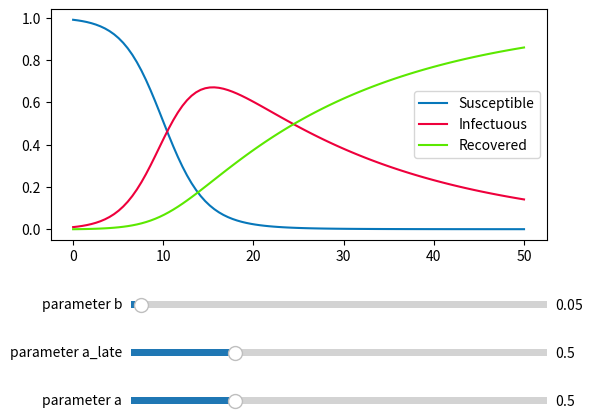

This chart was generated by the following Python code:
import numpy as np
import matplotlib.pyplot as plt
from matplotlib.widgets import Slider
from scipy.integrate import odeint

tmax = 50

meta_data = {
    "title": "SIR Model 2",
    "timestamps": [0, tmax],
    "filename": "sir-model2.mp4",
    "path": "videos/"
}

# s' = -a*s*i
# i' = a*s*i - b*i
# r' = b*i
col_s = "#0777ba"
col_i = "#ee003c"
col_r = "#5be800"


# diff eqn Parameter
a = 0.5
b = 0.05

# start parameter
s0 = 0.99
i0 = 1-s0
r0 = 0

def model(vec, t, a=a, b=b, alate=a):
    """ vec = [s, i, r]
    """
    if t > 10:
        a = alate
    return [-a*vec[0]*vec[1], a*vec[0]*vec[1] - b*vec[1], b*vec[1]]

t = np.linspace(0, tmax, 100)

sol = odeint(model, [s0, i0, r0], t)

fig, ax1 = plt.subplots(1, 1)
#axs[0].bar([1, 2, 3], sol[20], color=[col_s, col_i, col_r])]
lines = []
for i, c in enumerate(zip([col_s, col_i, col_r], ["Susceptible", "Infectuous", "Recovered"])):
    lines += ax1.plot(t, sol[:,i], color=c[0], label=c[1])
plt.legend()


plt.subplots_adjust(bottom=0.4)
# Make a horizontal slider to control the frequency.
ax_slide = plt.axes([0.25, 0.05, 0.65, 0.03])
slide_a = Slider(
    ax=ax_slide,
    label='parameter a',
    valmin=0,
    valmax=2,
    valinit=a,
)

ax_slide = plt.axes([0.25, 0.15, 0.65, 0.03])
slide_a2 = Slider(
    ax=ax_slide,
    label='parameter a_late',
    valmin=0,
    valmax=2,
    valinit=a,
)

ax_slide = plt.axes([0.25, 0.25, 0.65, 0.03])
slide_b = Slider(
    ax=ax_slide,
    label='parameter b',
    valmin=0,
    valmax=2,
    valinit=b,
)

def update(val):
    sol = odeint(model, [s0, i0, r0], t, args=(slide_a.val, slide_b.val, slide_a2.val))
    for i in range(3):
        lines[i].set_ydata(sol[:, i])
    fig.canvas.draw_idle()

slide_a.on_changed(update)
slide_b.on_changed(update)
slide_a2.on_changed(update)

plt.show()

print(f"docs/{meta_data['path']}{meta_data['filename']}")
